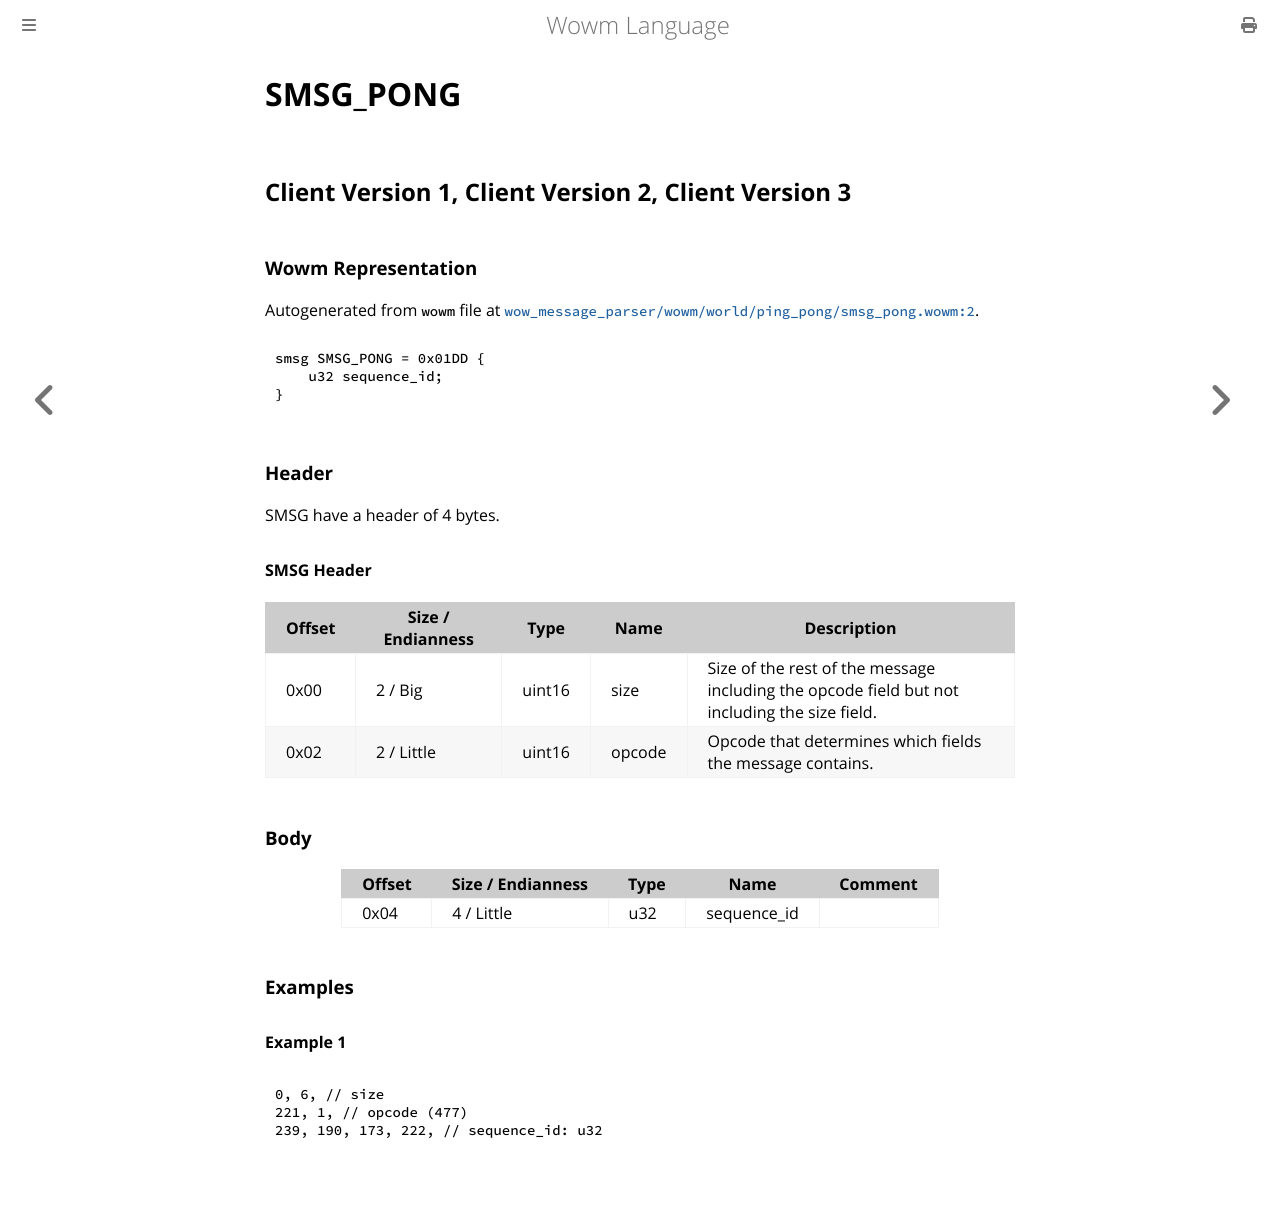

repository: gtker/wow_messages · page: docs/smsg_pong.html · generator: mdbook

# SMSG_PONG

## Client Version 1, Client Version 2, Client Version 3

### Wowm Representation

Autogenerated from `wowm` file at [`wow_message_parser/wowm/world/ping_pong/smsg_pong.wowm:2`](https://github.com/gtker/wow_messages/tree/main/wow_message_parser/wowm/world/ping_pong/smsg_pong.wowm#L2).
```rust,ignore
smsg SMSG_PONG = 0x01DD {
    u32 sequence_id;
}
```
### Header

SMSG have a header of 4 bytes.

#### SMSG Header

| Offset | Size / Endianness | Type   | Name   | Description |
| ------ | ----------------- | ------ | ------ | ----------- |
| 0x00   | 2 / Big           | uint16 | size   | Size of the rest of the message including the opcode field but not including the size field.|
| 0x02   | 2 / Little        | uint16 | opcode | Opcode that determines which fields the message contains.|

### Body

| Offset | Size / Endianness | Type | Name | Comment |
| ------ | ----------------- | ---- | ---- | ------- |
| 0x04 | 4 / Little | u32 | sequence_id |  |

### Examples

#### Example 1

```c
0, 6, // size
221, 1, // opcode (477)
239, 190, 173, 222, // sequence_id: u32
```
